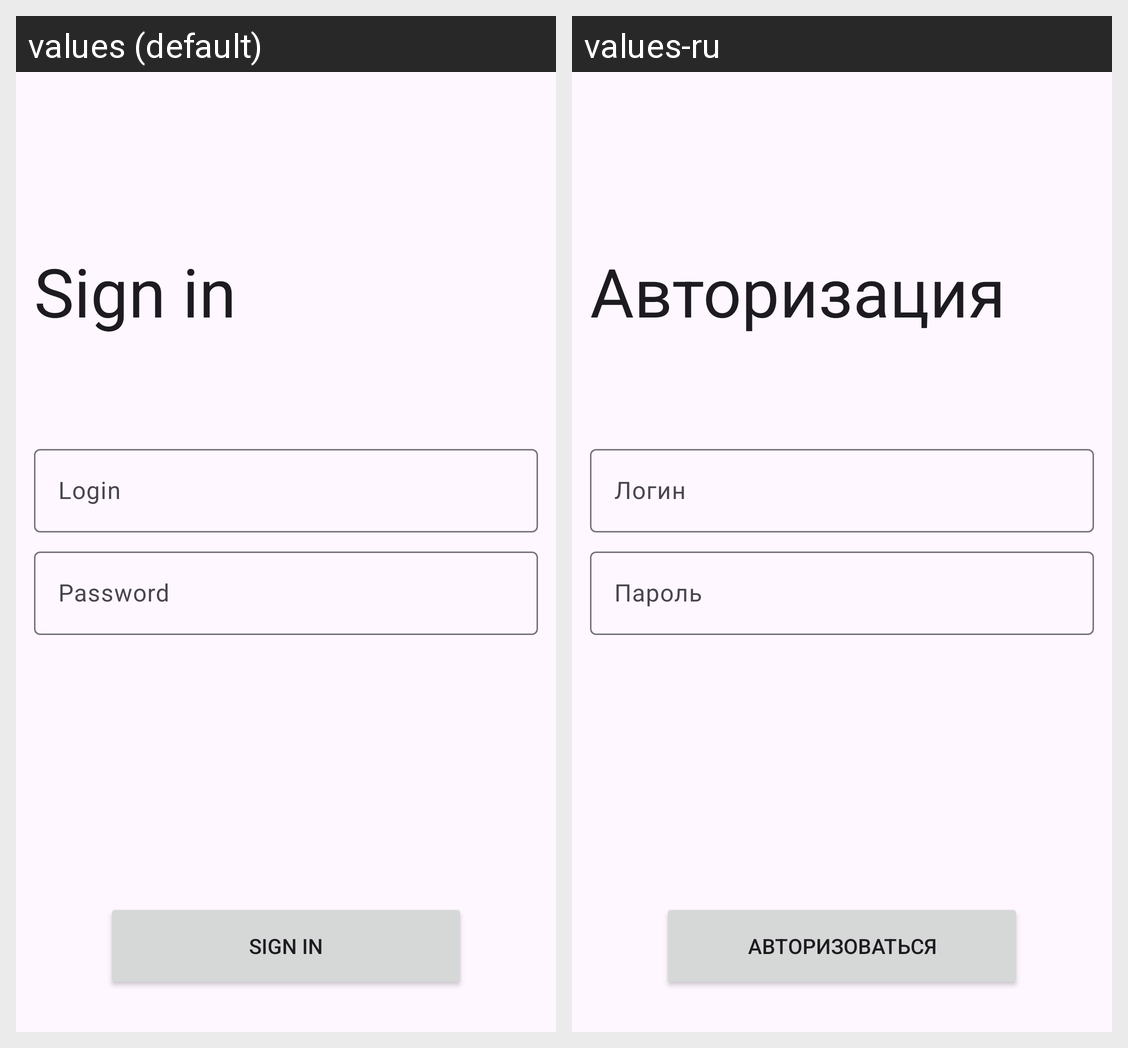

For this localized Android screen grid, give each drawn string resource with its value in every locale shown.
Android screen res/layout/activity_login.xml rendered under 2 locales, left to right: values (default), values-ru. Device: Nexus 5 (rendered at 1080×1920; each locale shown at half size, 540×960, under a caption strip naming it); theme Theme.MaterialAppBar.
Strings drawn on this screen, with the default value and each locale's value (text and hints the layout hard-codes, and strings that could not be matched under every locale, appear in the picture but are not listed):

signin
  values: Sign in
  values-ru: Авторизация

login
  values: Login
  values-ru: Логин

password
  values: Password
  values-ru: Пароль

doSignin
  values: Sign in
  values-ru: Авторизоваться
